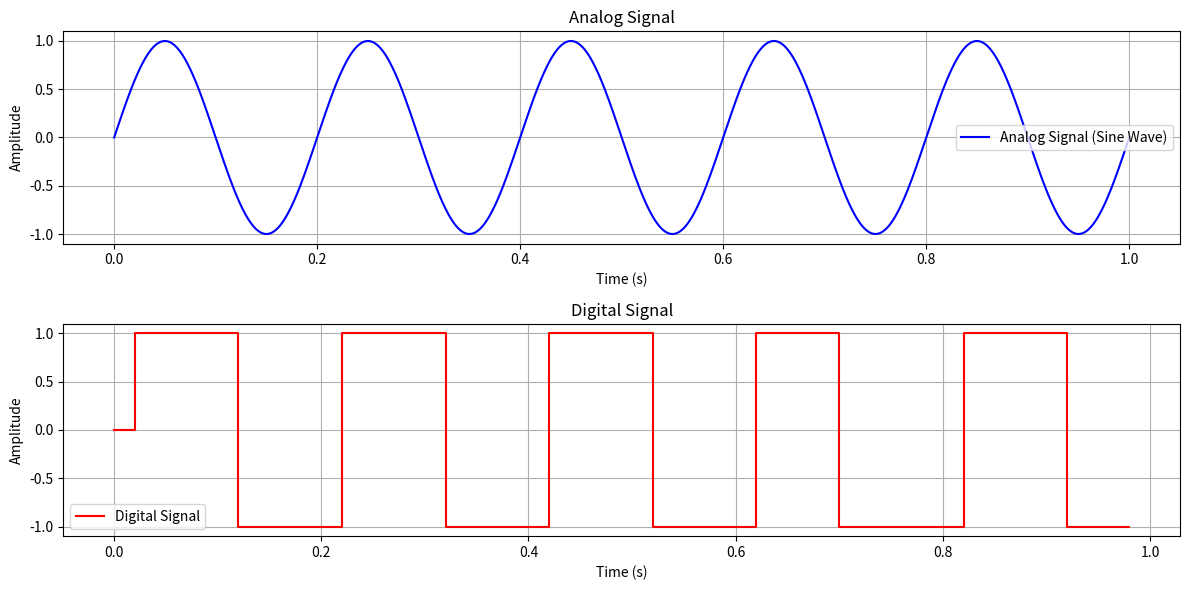

Here is the Python script that generated this plot:
import numpy as np
import matplotlib.pyplot as plt

# Parameter sinyal
frequency = 5  # frekuensi sinyal analog (Hz)
sampling_rate = 50  # laju sampling untuk sinyal digital
time = np.linspace(0, 1, 1000)  # rentang waktu untuk sinyal analog

# Membuat sinyal analog (gelombang sinusoidal)
analog_signal = np.sin(2 * np.pi * frequency * time)

# Membuat sinyal digital (diskretisasi sinyal analog)
digital_time = np.linspace(0, 1, sampling_rate, endpoint=False)  # diskretisasi waktu
digital_signal = np.sign(np.sin(2 * np.pi * frequency * digital_time))  # sinyal digital dengan nilai -1 atau 1

# Plotting sinyal
plt.figure(figsize=(12, 6))

# Plot sinyal analog
plt.subplot(2, 1, 1)
plt.plot(time, analog_signal, label="Analog Signal (Sine Wave)", color="blue")
plt.title("Analog Signal")
plt.xlabel("Time (s)")
plt.ylabel("Amplitude")
plt.grid(True)
plt.legend()

# Plot sinyal digital
plt.subplot(2, 1, 2)
plt.step(digital_time, digital_signal, where="post", label="Digital Signal", color="red")
plt.title("Digital Signal")
plt.xlabel("Time (s)")
plt.ylabel("Amplitude")
plt.grid(True)
plt.legend()

# Menampilkan plot
plt.tight_layout()
plt.show()
